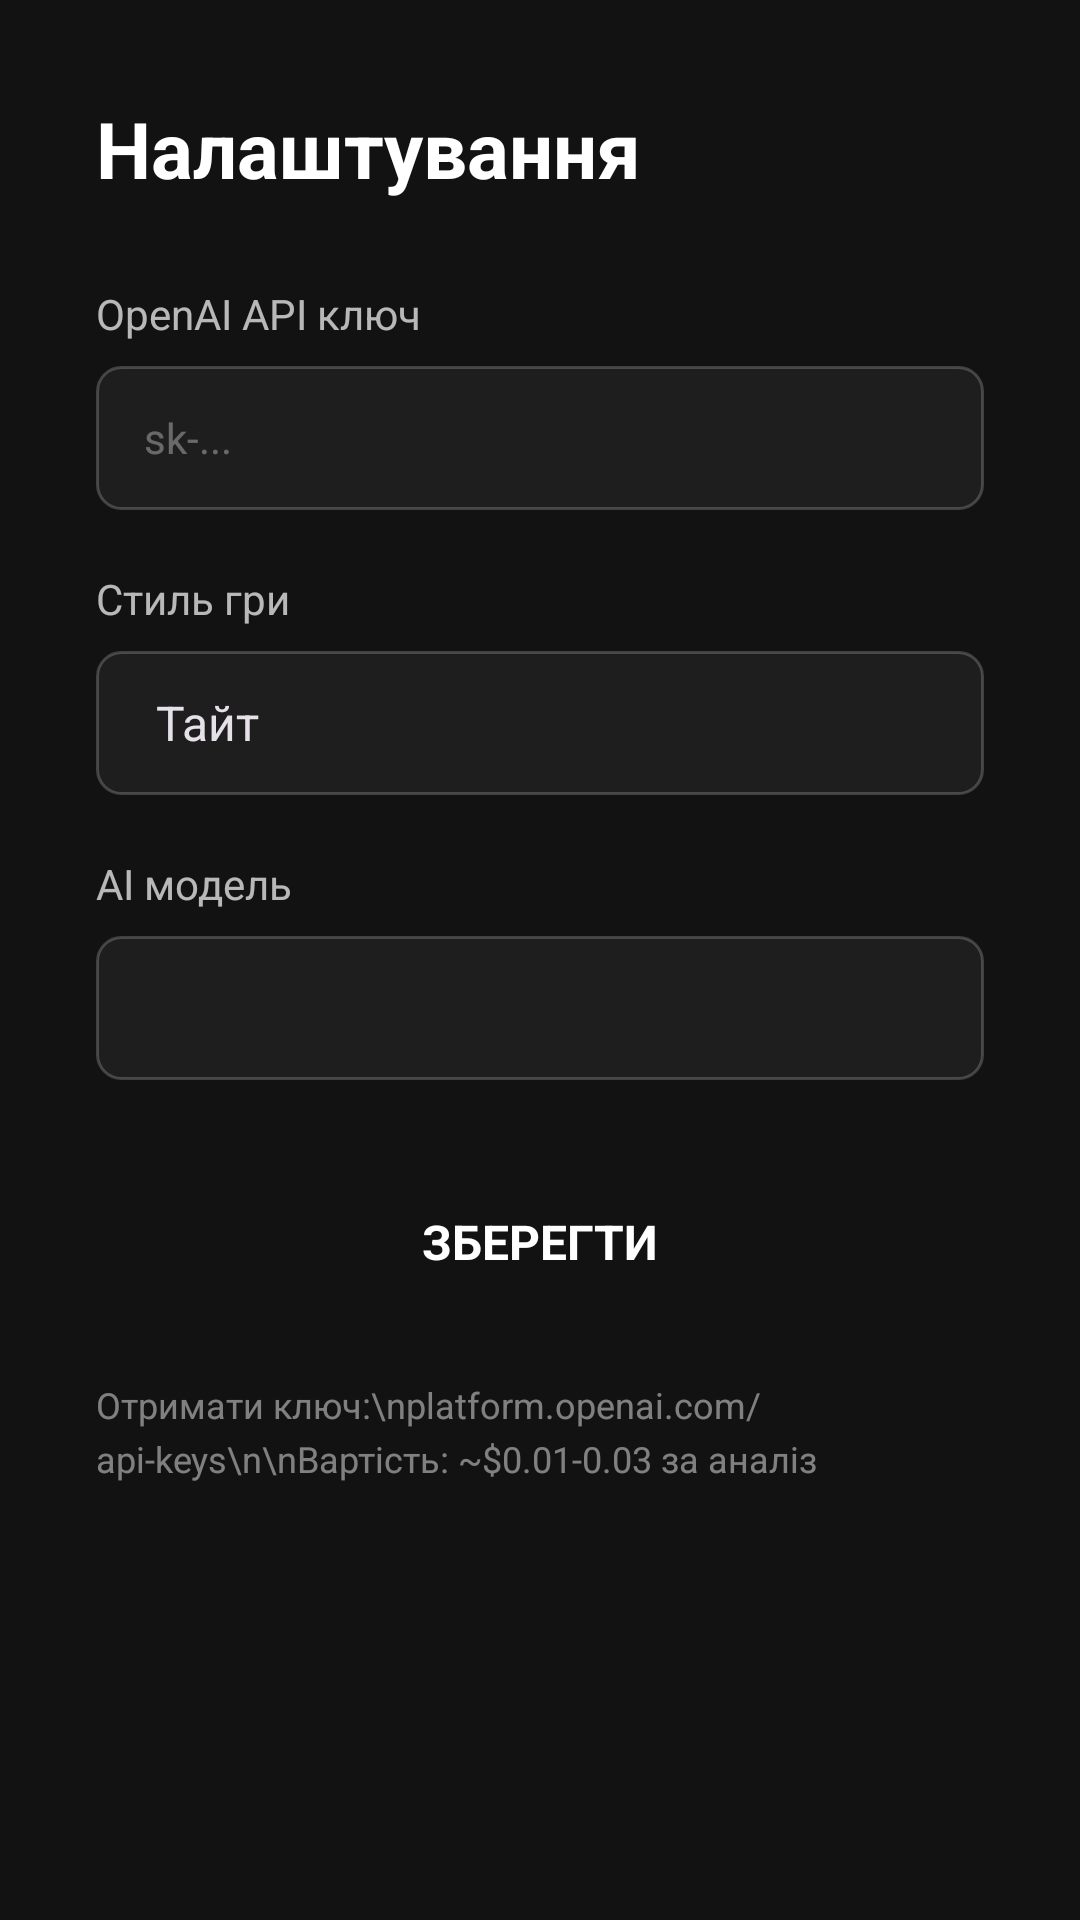

This screen was rendered from an Android layout file. Write that file and the resources it references.
<!-- AndroidManifest.xml: activity theme Theme.PokerTool -->
<!-- res/layout/activity_settings.xml -->
<?xml version="1.0" encoding="utf-8"?>
<LinearLayout xmlns:android="http://schemas.android.com/apk/res/android"
    android:layout_width="match_parent"
    android:layout_height="match_parent"
    android:orientation="vertical"
    android:padding="32dp"
    android:background="@color/surface">

    <TextView
        android:layout_width="wrap_content"
        android:layout_height="wrap_content"
        android:text="Налаштування"
        android:textSize="26sp"
        android:textColor="@color/white"
        android:textStyle="bold"
        android:layout_marginBottom="28dp" />

    <TextView
        android:layout_width="wrap_content"
        android:layout_height="wrap_content"
        android:text="OpenAI API ключ"
        android:textSize="14sp"
        android:textColor="@color/on_surface_dim"
        android:layout_marginBottom="8dp" />

    <EditText
        android:id="@+id/apiKeyInput"
        android:layout_width="match_parent"
        android:layout_height="48dp"
        android:background="@drawable/edit_text_bg"
        android:hint="sk-..."
        android:textColorHint="#55FFFFFF"
        android:textColor="@color/white"
        android:textSize="14sp"
        android:paddingHorizontal="16dp"
        android:inputType="textPassword"
        android:singleLine="true"
        android:layout_marginBottom="20dp" />

    <TextView
        android:layout_width="wrap_content"
        android:layout_height="wrap_content"
        android:text="Стиль гри"
        android:textSize="14sp"
        android:textColor="@color/on_surface_dim"
        android:layout_marginBottom="8dp" />

    <Spinner
        android:id="@+id/playStyleSpinner"
        android:layout_width="match_parent"
        android:layout_height="48dp"
        android:background="@drawable/edit_text_bg"
        android:paddingHorizontal="12dp"
        android:layout_marginBottom="20dp"
        android:entries="@array/play_styles" />

    <TextView
        android:layout_width="wrap_content"
        android:layout_height="wrap_content"
        android:text="AI модель"
        android:textSize="14sp"
        android:textColor="@color/on_surface_dim"
        android:layout_marginBottom="8dp" />

    <Spinner
        android:id="@+id/modelSpinner"
        android:layout_width="match_parent"
        android:layout_height="48dp"
        android:background="@drawable/edit_text_bg"
        android:paddingHorizontal="12dp"
        android:layout_marginBottom="28dp" />

    <TextView
        android:id="@+id/btnSave"
        android:layout_width="match_parent"
        android:layout_height="52dp"
        android:background="@drawable/btn_primary_bg"
        android:text="ЗБЕРЕГТИ"
        android:textColor="@color/white"
        android:textSize="16sp"
        android:textStyle="bold"
        android:gravity="center" />

    <TextView
        android:layout_width="match_parent"
        android:layout_height="wrap_content"
        android:layout_marginTop="20dp"
        android:text="Отримати ключ:\nplatform.openai.com/api-keys\n\nВартість: ~$0.01-0.03 за аналіз"
        android:textColor="#77FFFFFF"
        android:textSize="12sp"
        android:lineSpacingExtra="4dp" />

</LinearLayout>
<!-- resources referenced by this layout -->
<resources>
  <string-array name="play_styles">
          <item>Тайт</item>
          <item>Збалансований</item>
          <item>Агресивний</item>
      </string-array>
  <color name="on_surface_dim">#B3FFFFFF</color>
  <color name="surface">#FF121212</color>
  <color name="white">#FFFFFFFF</color>
  <!-- drawable edit_text_bg (drawable) -->
  <?xml version="1.0" encoding="utf-8"?>
  <shape xmlns:android="http://schemas.android.com/apk/res/android"
      android:shape="rectangle">
      <solid android:color="@color/surface_light" />
      <corners android:radius="8dp" />
      <stroke android:width="1dp" android:color="#33FFFFFF" />
  </shape>
  <style name="Theme.PokerTool" parent="Theme.Material3.Dark.NoActionBar">
          <item name="colorPrimary">@color/primary</item>
          <item name="colorPrimaryDark">@color/primary_dark</item>
          <item name="colorAccent">@color/accent</item>
          <item name="android:windowBackground">@color/surface</item>
          <item name="android:statusBarColor">@color/primary_dark</item>
          <item name="android:navigationBarColor">@color/surface</item>
      </style>
  <color name="surface_light">#FF1E1E1E</color>
  <color name="primary">#FF1B5E20</color>
  <color name="primary_dark">#FF0D3B13</color>
  <color name="accent">#FF4CAF50</color>
</resources>
